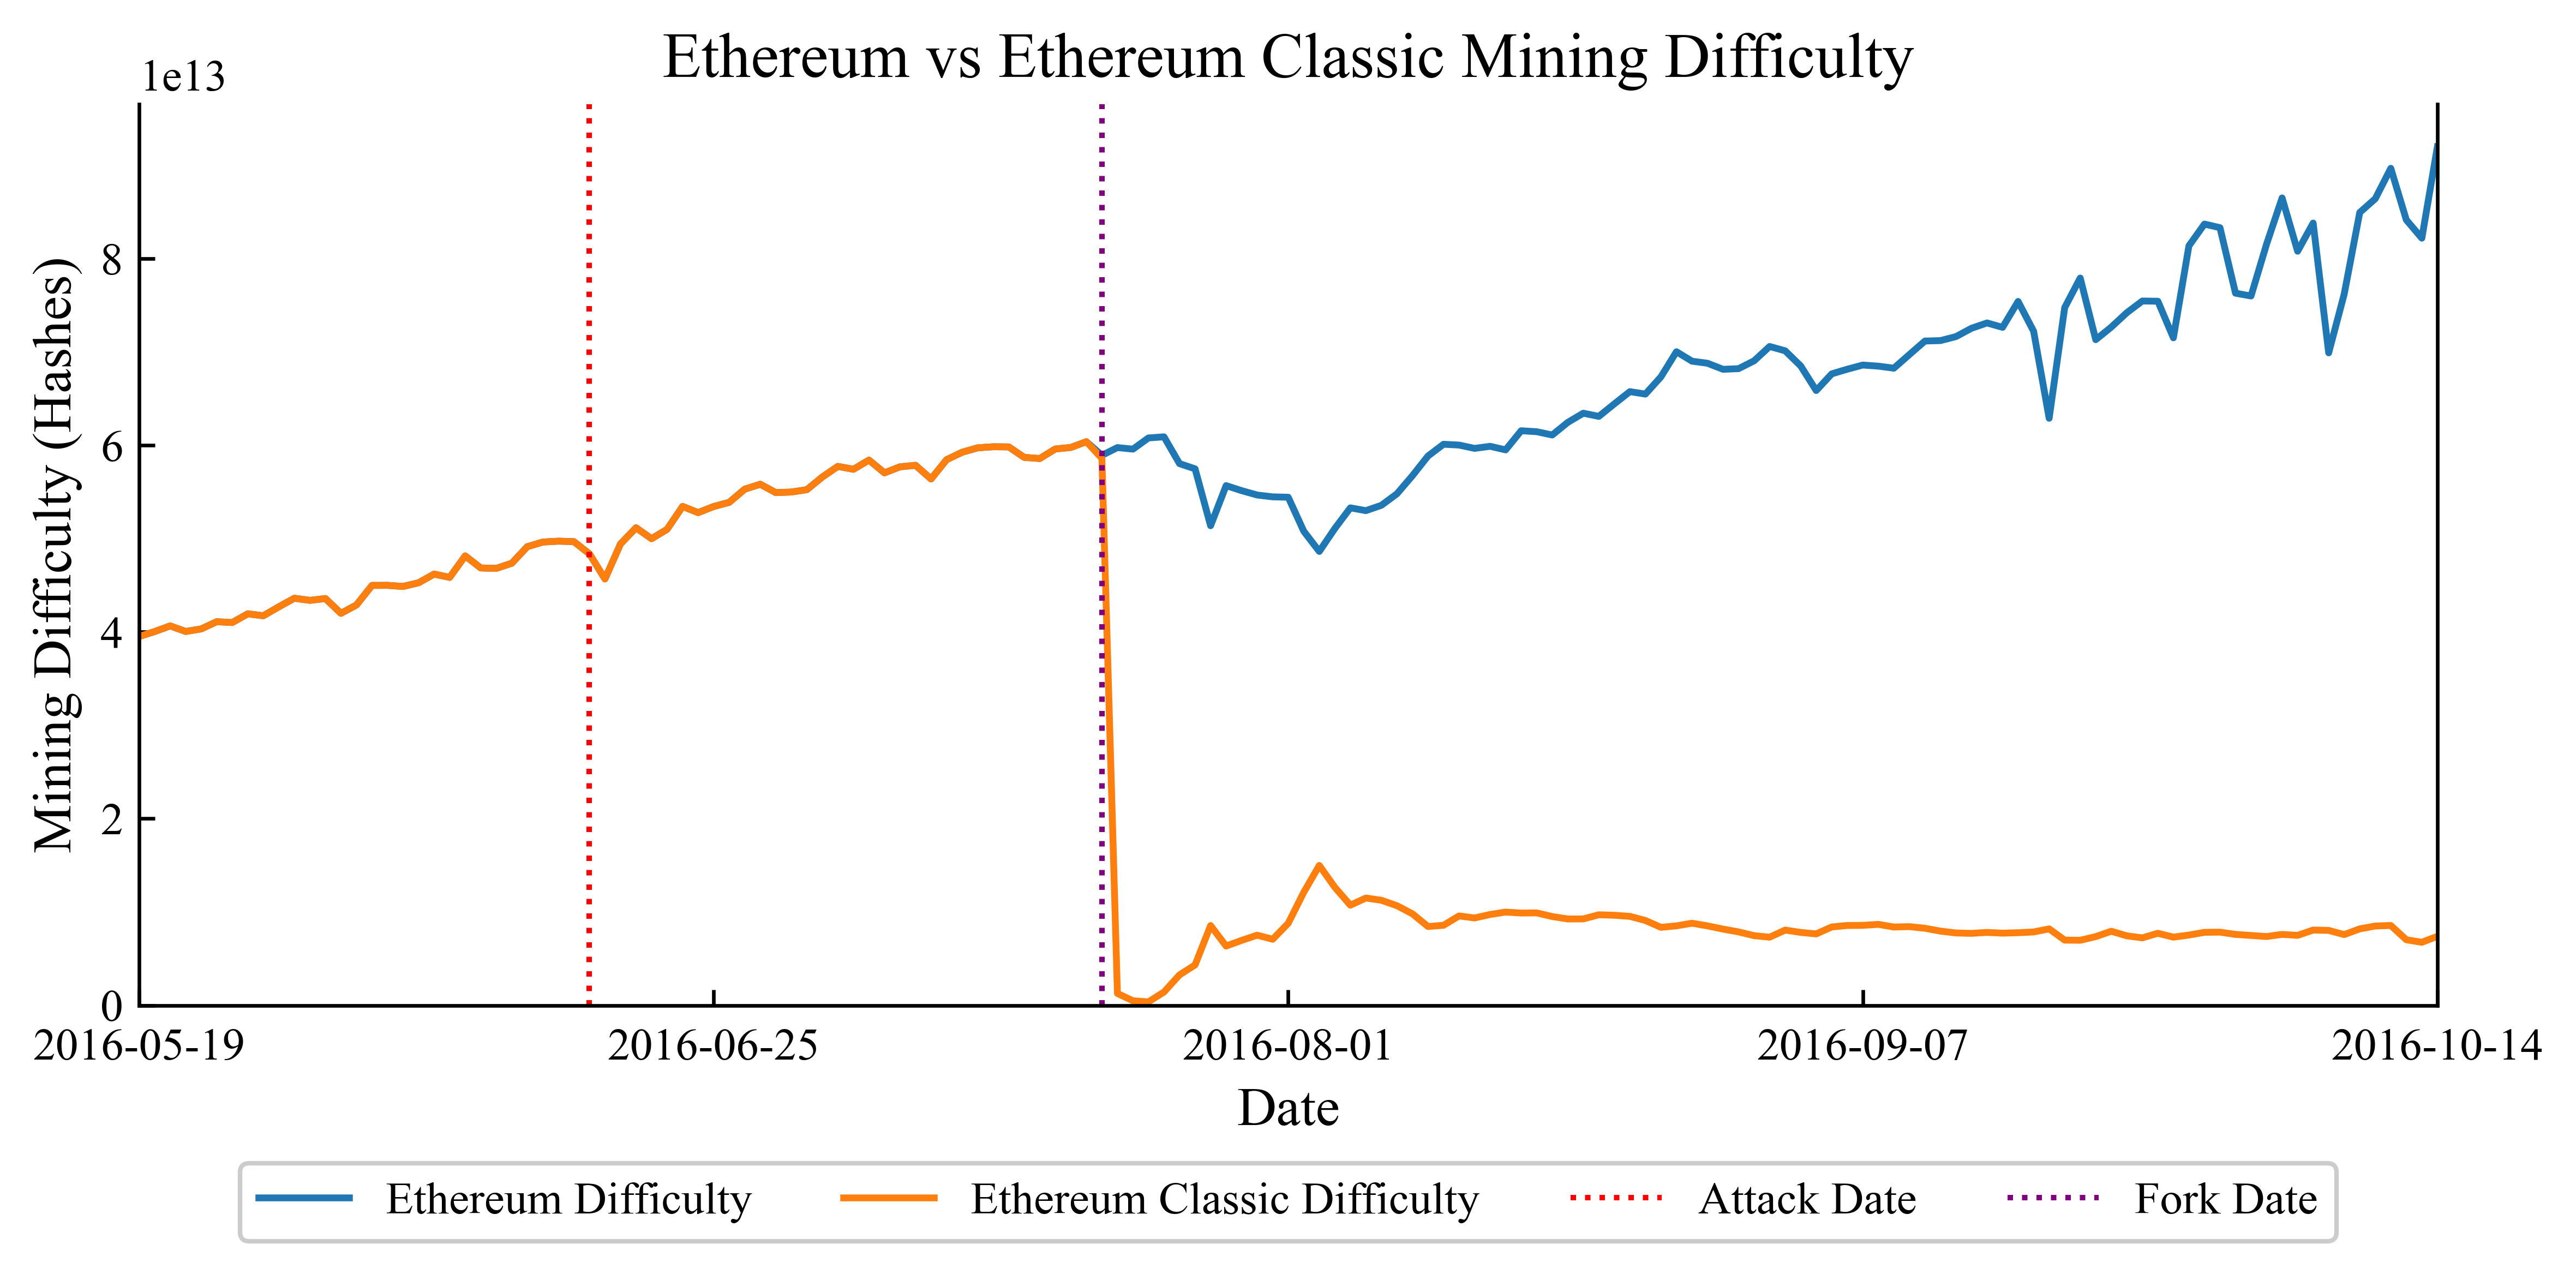

Data behind this chart, as committed beside it:
Date, Ethereum - Difficulty, Ethereum Classic - Difficulty
2015/07/30, 121335493201, 121335493201
2015/07/31, 602941851594, 602941851594
2015/08/01, 887254173531, 887254173531
2015/08/02, 1020253707547, 1020253707547
2015/08/03, 1125837358847, 1125837358847
2015/08/04, 1216587344565, 1216587344565
2015/08/05, 1327837857487, 1327837857487
2015/08/06, 1380846362252, 1380846362252
2015/08/07, 1470838650662, 1470838650662
2015/08/08, 1586123528941, 1586123528941
2015/08/09, 1709479787485, 1709479787485
2015/08/10, 1837695763268, 1837695763268
2015/08/11, 2036390797503, 2036390797503
2015/08/12, 2207079742290, 2207079742290
2015/08/13, 2336979708058, 2336979708058
2015/08/14, 2671253150472, 2671253150472
2015/08/15, 3378028425874, 3378028425874
2015/08/16, 3631632144443, 3631632144443
2015/08/17, 3908024035253, 3908024035253
2015/08/18, 4377694725369, 4377694725369
2015/08/19, 4419573021825, 4419573021825
2015/08/20, 4469109431846, 4469109431846
2015/08/21, 4415252643655, 4415252643655
2015/08/22, 4828340997895, 4828340997895
2015/08/23, 5138351075673, 5138351075673
2015/08/24, 5179118882691, 5179118882691
2015/08/25, 5173287673223, 5173287673223
2015/08/26, 5587304091732, 5587304091732
2015/08/27, 5925309861486, 5925309861486
2015/08/28, 6250868351996, 6250868351996
2015/08/29, 6657649139910, 6657649139910
2015/08/30, 6780904668948, 6780904668948
2015/08/31, 7213764433229, 7213764433229
2015/09/01, 7641499013978, 7641499013978
2015/09/02, 8283953338039, 8283953338039
2015/09/03, 8354596884231, 8354596884231
2015/09/04, 6469670080246, 6469670080246
2015/09/05, 6235386210269, 6235386210269
2015/09/06, 6305025872317, 6305025872317
2015/09/07, 6339141092888, 6339141092888
2015/09/08, 6077004932539, 6077004932539
2015/09/09, 6202066849532, 6202066849532
2015/09/10, 6289587949043, 6289587949043
2015/09/11, 6561787910853, 6561787910853
2015/09/12, 6832639915712, 6832639915712
2015/09/13, 7022050607216, 7022050607216
2015/09/14, 6626273317244, 6626273317244
2015/09/15, 6418523305692, 6418523305692
2015/09/16, 6179108814558, 6179108814558
2015/09/17, 6040422718682, 6040422718682
2015/09/18, 5652727817263, 5652727817263
2015/09/19, 5548291301468, 5548291301468
2015/09/20, 6202288372044, 6202288372044
2015/09/21, 6541475961495, 6541475961495
2015/09/22, 6624026779678, 6624026779678
2015/09/23, 6895375007165, 6895375007165
2015/09/24, 7029217239892, 7029217239892
2015/09/25, 6977082570625, 6977082570625
2015/09/26, 7226850619904, 7226850619904
2015/09/27, 7252906515025, 7252906515025
... 3,724 more rows
